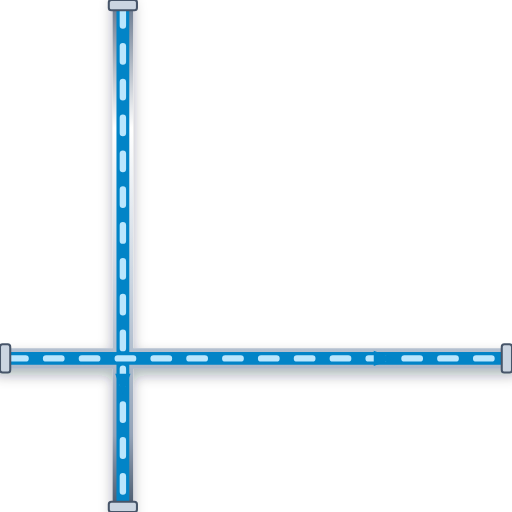
t = 0.00 s
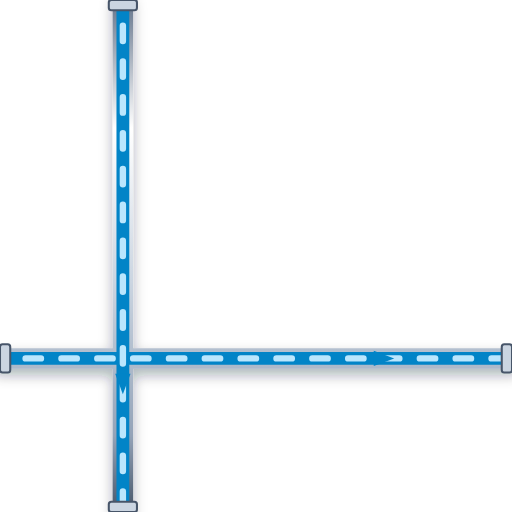
t = 0.20 s
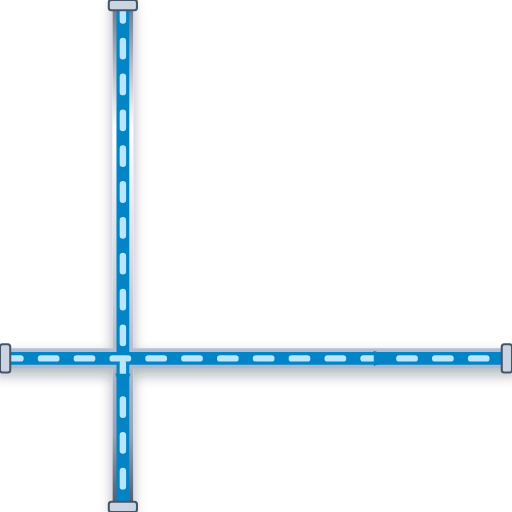
t = 0.40 s
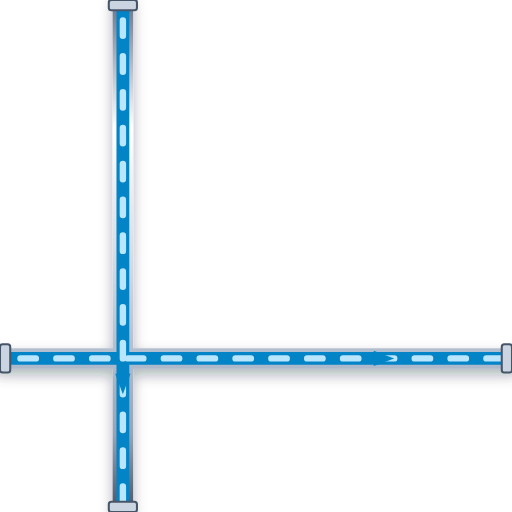
t = 0.60 s

The animated SVG that drew these frames (rendered in a browser with its animation timeline set to each time). Animation: 1 CSS @keyframes rule; one cycle of 0.80 s, repeats indefinitely.

<svg xmlns="http://www.w3.org/2000/svg" viewBox="0 0 200 200" width="200" height="200">
  <defs>
    <style>
      @keyframes p-flow-anim {
        from { stroke-dashoffset: 24; } to { stroke-dashoffset: 0; }
      }
      .anim-p-flow {
        stroke-dasharray: 6 8;
        animation: p-flow-anim 0.8s linear infinite;
      }
    </style>
    <filter id="ssPipeShadow" x="-15%" y="-15%" width="130%" height="130%">
      <feDropShadow dx="0" dy="2.5" stdDeviation="2.5" flood-color="#0f172a" flood-opacity="0.32" />
    </filter>
    <linearGradient id="ssPipeGradH" x1="0%" y1="0%" x2="0%" y2="100%">
      <stop offset="0%" stop-color="#64748b" /><stop offset="25%" stop-color="#ffffff" />
      <stop offset="55%" stop-color="#cbd5e1" /><stop offset="85%" stop-color="#94a3b8" /><stop offset="100%" stop-color="#475569" />
    </linearGradient>
  </defs>

  <!-- Stainless Steel 316 Outer Casing (8px with 3D Drop Shadow) -->
  <path d="M 0 140 L 200 140 M 48 0 L 48 200" stroke="url(#ssPipeGradH)" stroke-width="8" fill="none" stroke-linecap="round" stroke-linejoin="round" filter="url(#ssPipeShadow)"/>

  <!-- Process Fluid Core (5px) -->
  <path d="M 0 140 L 200 140 M 48 0 L 48 200" stroke="#0284C7" stroke-width="5" fill="none" stroke-linecap="round" stroke-linejoin="round"/>

  <!-- Animated Fluid Flow Stream Dashes (2.5px) -->
  <path d="M 0 140 L 200 140 M 48 0 L 48 200" stroke="#BAE6FD" stroke-width="2.5" fill="none" stroke-linejoin="round" stroke-linecap="round" class="anim-p-flow"/>

  <!-- Directional Flow Arrow -->
  <polygon points="146,137 154,140 146,143" fill="#0284C7" /> <polygon points="45,146 48,154 51,146" fill="#0284C7" />

  <!-- ANSI Flange Connection Collars -->
  <rect x="0" y="134.5" width="4" height="11" rx="1" fill="#cbd5e1" stroke="#475569" stroke-width="0.8"/>
  <rect x="196" y="134.5" width="4" height="11" rx="1" fill="#cbd5e1" stroke="#475569" stroke-width="0.8"/>
  <rect x="42.5" y="0" width="11" height="4" rx="1" fill="#cbd5e1" stroke="#475569" stroke-width="0.8"/>
  <rect x="42.5" y="196" width="11" height="4" rx="1" fill="#cbd5e1" stroke="#475569" stroke-width="0.8"/>
</svg>
